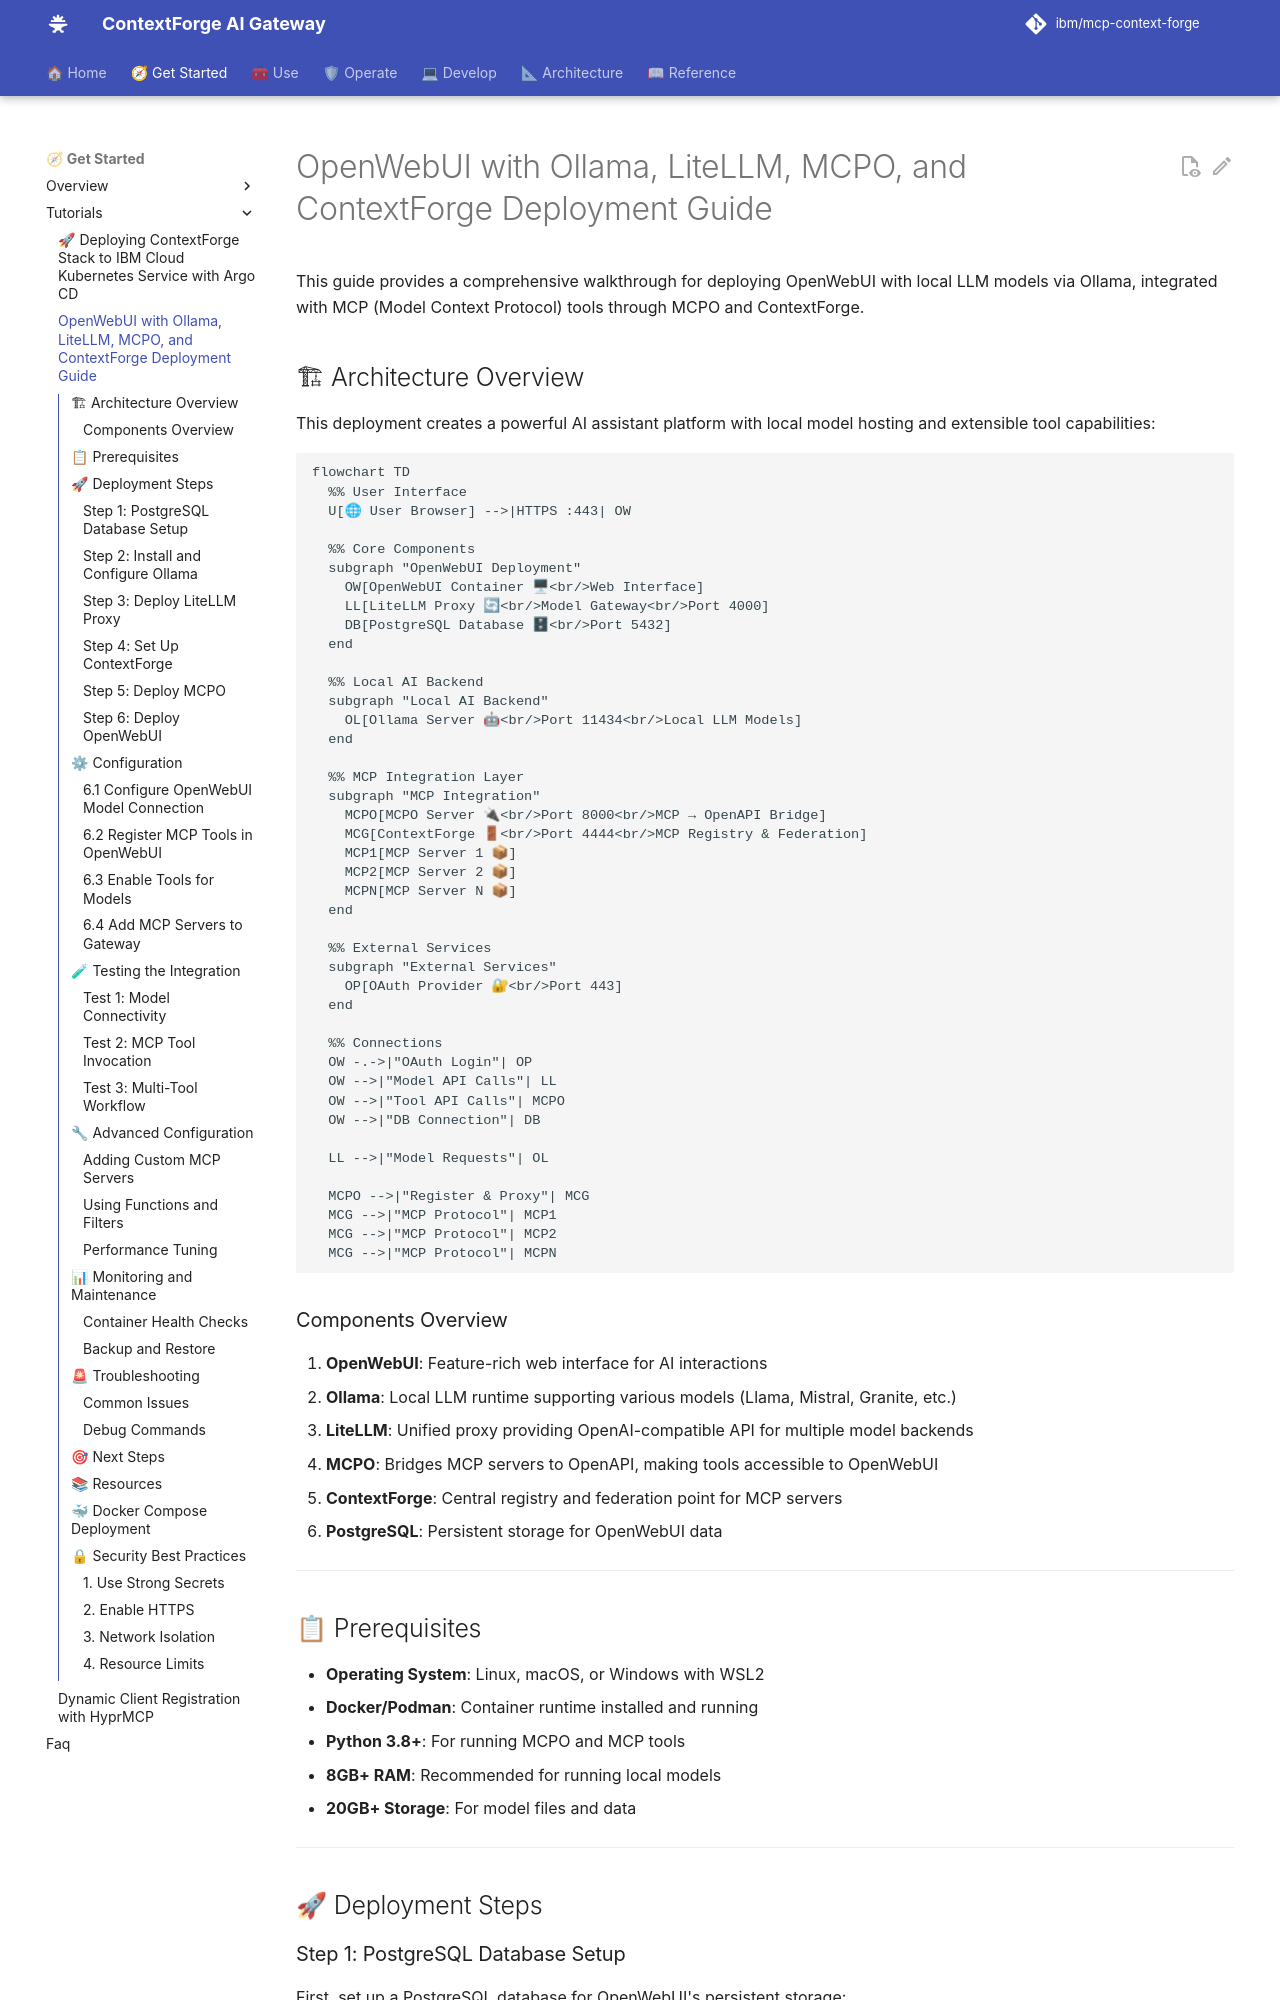

repository: brian-hussey/mcp-context-forge · page: 1.1.x/tutorials/openwebui-tutorial/index.html · generator: mkdocs

# OpenWebUI with Ollama, LiteLLM, MCPO, and ContextForge Deployment Guide

This guide provides a comprehensive walkthrough for deploying OpenWebUI with local LLM models via Ollama, integrated with MCP (Model Context Protocol) tools through MCPO and ContextForge.

## 🏗 Architecture Overview

This deployment creates a powerful AI assistant platform with local model hosting and extensible tool capabilities:

```mermaid
flowchart TD
  %% User Interface
  U[🌐 User Browser] -->|HTTPS :443| OW

  %% Core Components
  subgraph "OpenWebUI Deployment"
    OW[OpenWebUI Container 🖥<br/>Web Interface]
    LL[LiteLLM Proxy 🔄<br/>Model Gateway<br/>Port 4000]
    DB[PostgreSQL Database 🗄<br/>Port 5432]
  end

  %% Local AI Backend
  subgraph "Local AI Backend"
    OL[Ollama Server 🤖<br/>Port 11434<br/>Local LLM Models]
  end

  %% MCP Integration Layer
  subgraph "MCP Integration"
    MCPO[MCPO Server 🔌<br/>Port 8000<br/>MCP → OpenAPI Bridge]
    MCG[ContextForge 🚪<br/>Port 4444<br/>MCP Registry & Federation]
    MCP1[MCP Server 1 📦]
    MCP2[MCP Server 2 📦]
    MCPN[MCP Server N 📦]
  end

  %% External Services
  subgraph "External Services"
    OP[OAuth Provider 🔐<br/>Port 443]
  end

  %% Connections
  OW -.->|"OAuth Login"| OP
  OW -->|"Model API Calls"| LL
  OW -->|"Tool API Calls"| MCPO
  OW -->|"DB Connection"| DB

  LL -->|"Model Requests"| OL

  MCPO -->|"Register & Proxy"| MCG
  MCG -->|"MCP Protocol"| MCP1
  MCG -->|"MCP Protocol"| MCP2
  MCG -->|"MCP Protocol"| MCPN

```

### Components Overview

1. **OpenWebUI**: Feature-rich web interface for AI interactions
2. **Ollama**: Local LLM runtime supporting various models (Llama, Mistral, Granite, etc.)
3. **LiteLLM**: Unified proxy providing OpenAI-compatible API for multiple model backends
4. **MCPO**: Bridges MCP servers to OpenAPI, making tools accessible to OpenWebUI
5. **ContextForge**: Central registry and federation point for MCP servers
6. **PostgreSQL**: Persistent storage for OpenWebUI data

---
